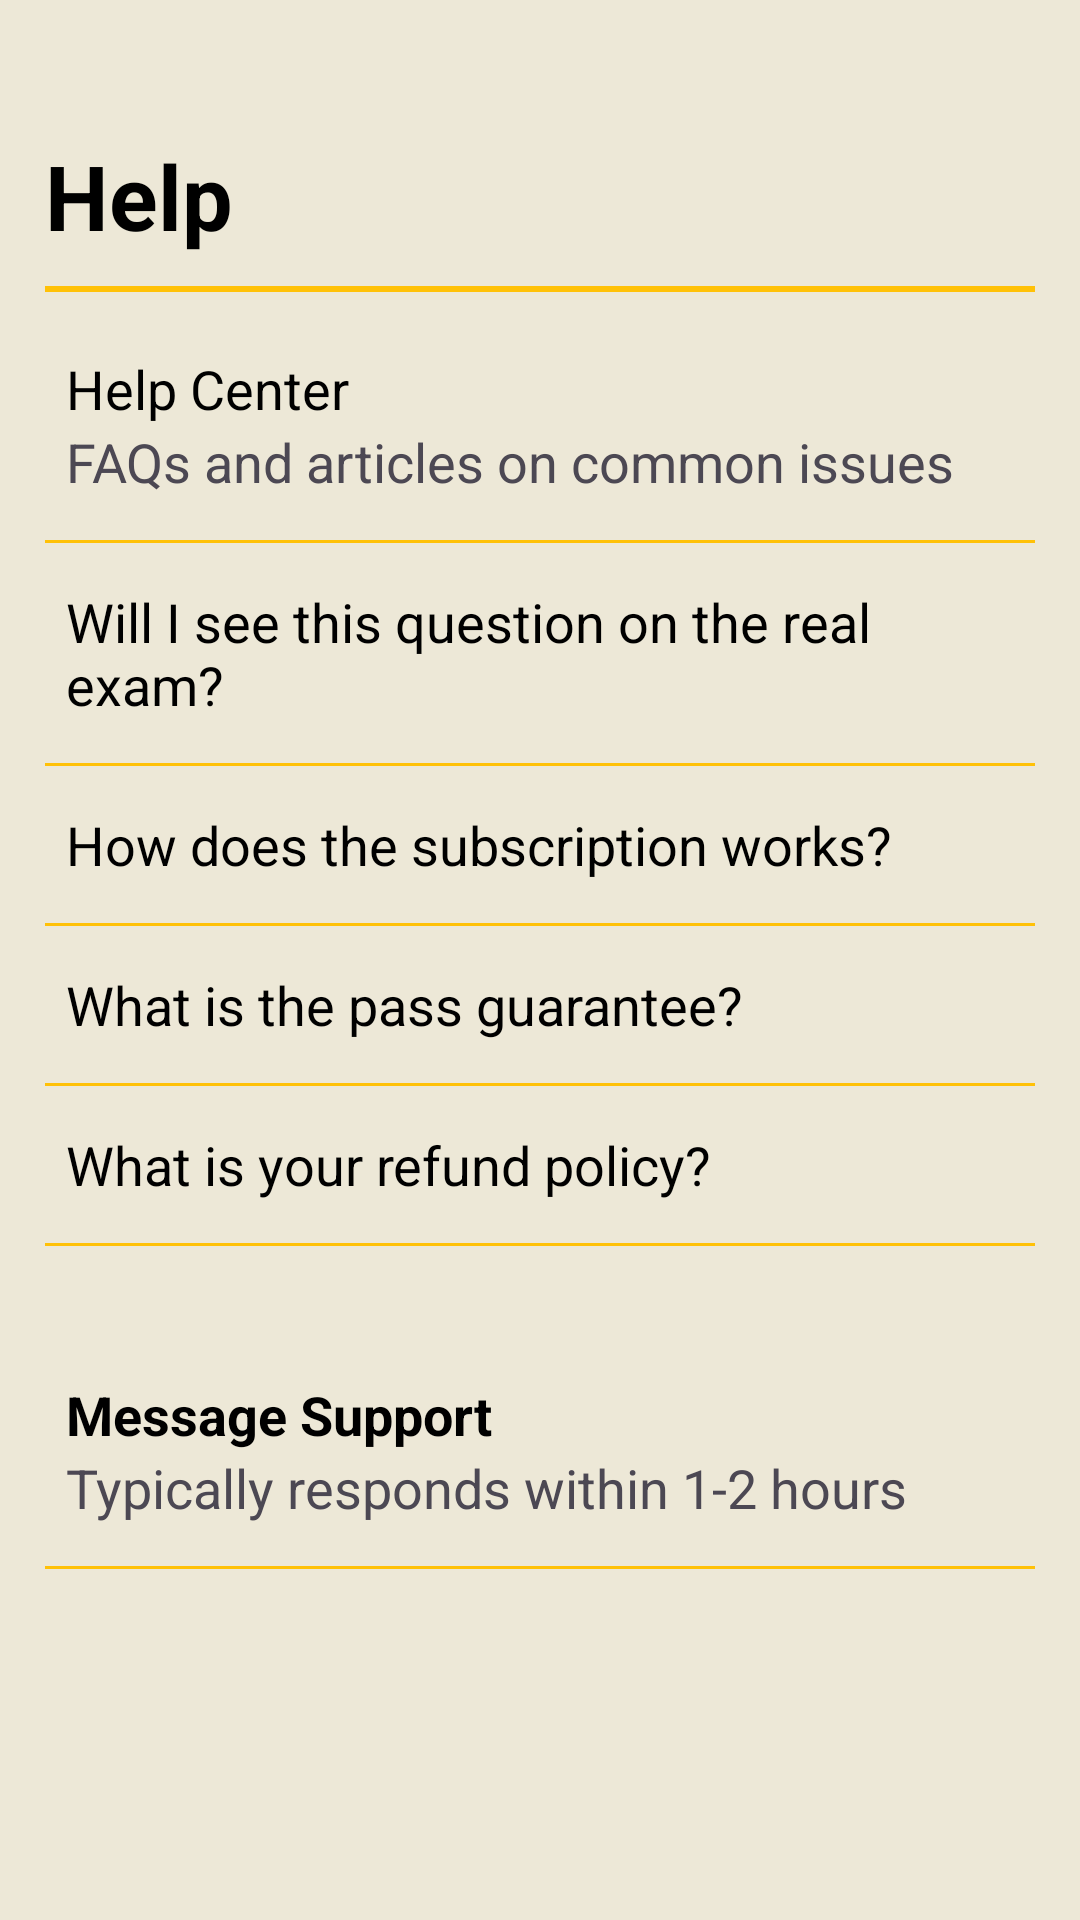

Here is an Android app screen rendered from its layout file. Give the layout XML and the strings, colors and styles it references.
<!-- AndroidManifest.xml: application theme Theme.QuizzyApp -->
<!-- res/layout/fragment_help.xml -->
<?xml version="1.0" encoding="utf-8"?>
<FrameLayout xmlns:android="http://schemas.android.com/apk/res/android"
    xmlns:app="http://schemas.android.com/apk/res-auto"
    xmlns:tools="http://schemas.android.com/tools"
    android:layout_width="match_parent"
    android:layout_height="match_parent"
    android:background="@color/light_yellow"
    tools:context=".views.HelpFragment">


    <androidx.constraintlayout.widget.ConstraintLayout
        android:layout_width="match_parent"
        android:layout_height="match_parent"
        android:paddingBottom="30dp">

        <androidx.core.widget.NestedScrollView
            android:layout_width="match_parent"
            android:layout_height="match_parent">

            <LinearLayout
                android:id="@+id/linearLayoutCompat"
                android:layout_width="match_parent"
                android:layout_height="match_parent"
                android:background="@color/light_yellow"
                android:orientation="vertical"
                android:padding="15dp"
                android:visibility="visible"
                app:layout_constraintBottom_toTopOf="parent"
                app:layout_constraintEnd_toEndOf="parent"
                app:layout_constraintStart_toStartOf="parent">

                <TextView
                    android:layout_width="match_parent"
                    android:layout_height="wrap_content"
                    android:layout_marginTop="30dp"
                    android:layout_marginBottom="10dp"
                    android:text="Help"
                    android:textColor="@color/black"
                    android:textSize="30dp"
                    android:textStyle="bold" />


                <View
                    android:layout_width="match_parent"
                    android:layout_height="2dp"
                    android:layout_marginTop="0dp"
                    android:layout_marginBottom="20dp"
                    android:background="#FFC107" />


                <TextView
                    android:layout_width="match_parent"
                    android:layout_height="wrap_content"
                    android:layout_marginStart="7dp"
                    android:text="Help Center"
                    android:textColor="@color/black"
                    android:textSize="18sp" />
                <TextView
                    android:layout_width="match_parent"
                    android:layout_height="match_parent"
                    android:layout_marginTop="0dp"
                    android:text="FAQs and articles on common issues"
                    android:layout_marginStart="7dp"
                    android:textAlignment="textStart"
                    android:textColor="@color/font_dark_gray"
                    android:textSize="18sp" />


                <View
                    android:layout_width="match_parent"
                    android:layout_height="1dp"
                    android:layout_marginTop="14dp"
                    android:layout_marginBottom="14dp"
                    android:background="#FFC107" />


                <TextView
                    android:layout_width="match_parent"
                    android:layout_height="wrap_content"
                    android:layout_marginStart="7dp"
                    android:text="Will I see this question on the real exam?"
                    android:textColor="@color/black"
                    android:textSize="18sp" />


                <View
                    android:layout_width="match_parent"
                    android:layout_height="1dp"
                    android:layout_marginTop="14dp"
                    android:layout_marginBottom="14dp"
                    android:background="#FFC107" />


                <TextView
                    android:layout_width="match_parent"
                    android:layout_height="wrap_content"
                    android:layout_marginStart="7dp"
                    android:text="How does the subscription works?"
                    android:textColor="@color/black"
                    android:textSize="18sp" />


                <View
                    android:layout_width="match_parent"
                    android:layout_height="1dp"
                    android:layout_marginTop="14dp"
                    android:layout_marginBottom="14dp"
                    android:background="#FFC107" />


                <TextView
                    android:layout_width="match_parent"
                    android:layout_height="wrap_content"
                    android:layout_marginStart="7dp"
                    android:text="What is the pass guarantee?"
                    android:textColor="@color/black"
                    android:textSize="18sp" />
                <View
                    android:layout_width="match_parent"
                    android:layout_height="1dp"
                    android:layout_marginTop="14dp"
                    android:layout_marginBottom="14dp"
                    android:background="#FFC107" />

                <TextView
                    android:layout_width="match_parent"
                    android:layout_height="wrap_content"
                    android:layout_marginStart="7dp"
                    android:text="What is your refund policy?"
                    android:textColor="@color/black"
                    android:textSize="18sp" />
                <View
                    android:layout_width="match_parent"
                    android:layout_height="1dp"
                    android:layout_marginTop="14dp"
                    android:layout_marginBottom="14dp"
                    android:background="#FFC107" />

                <TextView
                    android:layout_width="match_parent"
                    android:layout_height="wrap_content"
                    android:layout_marginStart="7dp"
                    android:layout_marginTop="30dp"
                    android:text="Message Support"
                    android:textStyle="bold"
                    android:textColor="@color/black"
                    android:textSize="18sp" />
                <TextView
                    android:layout_width="match_parent"
                    android:layout_height="match_parent"
                    android:layout_marginTop="0dp"
                    android:text="Typically responds within 1-2 hours"
                    android:layout_marginStart="7dp"
                    android:textAlignment="textStart"
                    android:textColor="@color/font_dark_gray"
                    android:textSize="18sp" />
                <View
                    android:layout_width="match_parent"
                    android:layout_height="1dp"
                    android:layout_marginTop="14dp"
                    android:layout_marginBottom="14dp"
                    android:background="#FFC107" />

            </LinearLayout>
        </androidx.core.widget.NestedScrollView>

    </androidx.constraintlayout.widget.ConstraintLayout>

</FrameLayout>
<!-- resources referenced by this layout -->
<resources>
  <color name="black">#FF000000</color>
  <color name="font_dark_gray">#4C4853</color>
  <color name="light_yellow">#EDE8D7</color>
  
  
      //font
  <style name="Theme.QuizzyApp" parent="Theme.AppCompat.DayNight.NoActionBar">
          
          <item name="colorPrimary">@color/purple_500</item>
          <item name="colorPrimaryVariant">@color/purple_700</item>
          <item name="colorOnPrimary">@color/white</item>
          
          <item name="colorSecondary">@color/teal_200</item>
          <item name="colorSecondaryVariant">@color/teal_700</item>
          <item name="colorOnSecondary">@color/black</item>
          
          <item name="android:statusBarColor" tools:targetApi="l">?attr/colorPrimaryVariant</item>
          
      </style>
  <color name="purple_500">#FF6200EE</color>
  <color name="purple_700">#FF3700B3</color>
  <color name="white">#FFFFFFFF</color>
  <color name="teal_200">#FF03DAC5</color>
  <color name="teal_700">#FF018786</color>
</resources>
